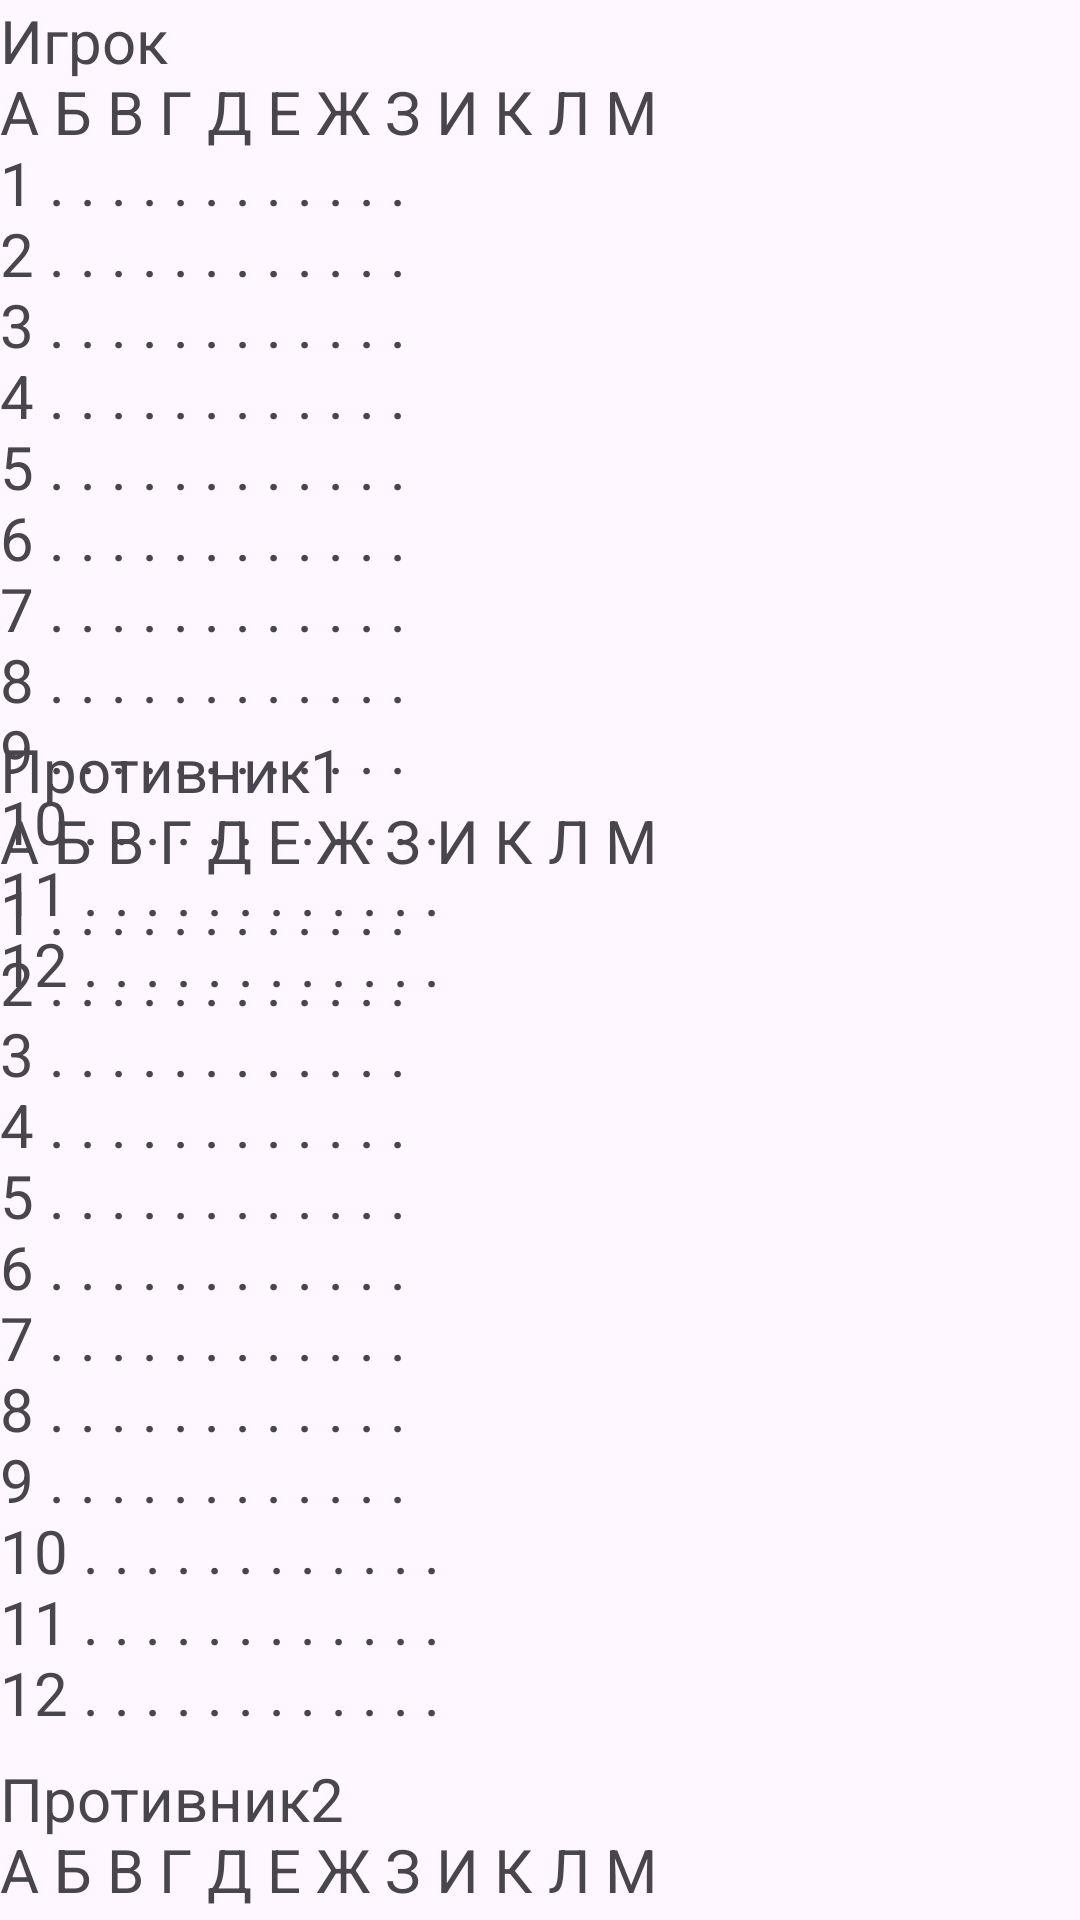

This screen was rendered from an Android layout file. Write that file and the resources it references.
<!-- AndroidManifest.xml: application theme Theme.Danimir_SeaButtle -->
<!-- res/layout/activity_size.xml -->
<?xml version="1.0" encoding="utf-8"?>
<androidx.constraintlayout.widget.ConstraintLayout xmlns:android="http://schemas.android.com/apk/res/android"
    xmlns:app="http://schemas.android.com/apk/res-auto"
    xmlns:tools="http://schemas.android.com/tools"
    android:layout_width="match_parent"
    android:layout_height="match_parent"
    tools:context=".SizeActivity">

    <TextView
        android:id="@+id/textView6"
        android:layout_width="244dp"
        android:layout_height="332dp"
        android:text="Игрок                                        А Б В Г Д Е Ж З И К Л М                           1 . . . . . . . . . . . .   2 . . . . . . . . . . . .    3 . . . . . . . . . . . .     4 . . . . . . . . . . . .   5 . . . . . . . . . . . .    6 . . . . . . . . . . . .   7 . . . . . . . . . . . .    8 . . . . . . . . . . . .   9 . . . . . . . . . . . .   10 . . . . . . . . . . . .  11 . . . . . . . . . . . .  12 . . . . . . . . . . . ."
        android:textSize="20sp"
        app:layout_constraintBottom_toBottomOf="parent"
        app:layout_constraintEnd_toEndOf="parent"
        app:layout_constraintHorizontal_bias="0.0"
        app:layout_constraintStart_toStartOf="parent"
        app:layout_constraintTop_toTopOf="parent"
        app:layout_constraintVertical_bias="0.0" />

    <ScrollView
        android:layout_width="409dp"
        android:layout_height="397dp"
        app:layout_constraintBottom_toBottomOf="parent"
        app:layout_constraintEnd_toEndOf="parent"
        app:layout_constraintHorizontal_bias="0.0"
        app:layout_constraintStart_toStartOf="parent"
        app:layout_constraintTop_toTopOf="parent"
        app:layout_constraintVertical_bias="1.0">

        <LinearLayout
            android:layout_width="match_parent"
            android:layout_height="wrap_content"
            android:orientation="vertical" >

            <TextView
                android:id="@+id/textView7"
                android:layout_width="257dp"
                android:layout_height="343dp"
                android:text="Противник1                                        А Б В Г Д Е Ж З И К Л М                           1 . . . . . . . . . . . .   2 . . . . . . . . . . . .    3 . . . . . . . . . . . .     4 . . . . . . . . . . . .   5 . . . . . . . . . . . .    6 . . . . . . . . . . . .   7 . . . . . . . . . . . .    8 . . . . . . . . . . . .   9 . . . . . . . . . . . .   10 . . . . . . . . . . . .  11 . . . . . . . . . . . .  12 . . . . . . . . . . . ."
                android:textSize="20sp" />

            <TextView
                android:id="@+id/textView8"
                android:layout_width="256dp"
                android:layout_height="wrap_content"
                android:text="Противник2                                        А Б В Г Д Е Ж З И К Л М                           1 . . . . . . . . . . . .   2 . . . . . . . . . . . .    3 . . . . . . . . . . . .     4 . . . . . . . . . . . .   5 . . . . . . . . . . . .    6 . . . . . . . . . . . .   7 . . . . . . . . . . . .    8 . . . . . . . . . . . .   9 . . . . . . . . . . . .   10 . . . . . . . . . . . .  11 . . . . . . . . . . . .  12 . . . . . . . . . . . ."
                android:textSize="20sp" />

            <TextView
                android:id="@+id/textView9"
                android:layout_width="256dp"
                android:layout_height="wrap_content"
                android:text="Противник                                        А Б В Г Д Е Ж З И К Л М                           1 . . . . . . . . . . . .   2 . . . . . . . . . . . .    3 . . . . . . . . . . . .     4 . . . . . . . . . . . .   5 . . . . . . . . . . . .    6 . . . . . . . . . . . .   7 . . . . . . . . . . . .    8 . . . . . . . . . . . .   9 . . . . . . . . . . . .   10 . . . . . . . . . . . .  11 . . . . . . . . . . . .  12 . . . . . . . . . . . ."
                android:textSize="20sp" />

            <TextView
                android:id="@+id/textView10"
                android:layout_width="257dp"
                android:layout_height="wrap_content"
                android:text="Противник                                        А Б В Г Д Е Ж З И К Л М                           1 . . . . . . . . . . . .   2 . . . . . . . . . . . .    3 . . . . . . . . . . . .     4 . . . . . . . . . . . .   5 . . . . . . . . . . . .    6 . . . . . . . . . . . .   7 . . . . . . . . . . . .    8 . . . . . . . . . . . .   9 . . . . . . . . . . . .   10 . . . . . . . . . . . .  11 . . . . . . . . . . . .  12 . . . . . . . . . . . ."
                android:textSize="20sp" />
        </LinearLayout>
    </ScrollView>
</androidx.constraintlayout.widget.ConstraintLayout>
<!-- resources referenced by this layout -->
<resources>
  <style name="Theme.Danimir_SeaButtle" parent="Base.Theme.Danimir_SeaButtle" />
  <style name="Base.Theme.Danimir_SeaButtle" parent="Theme.Material3.DayNight.NoActionBar">
          
          
      </style>
</resources>
